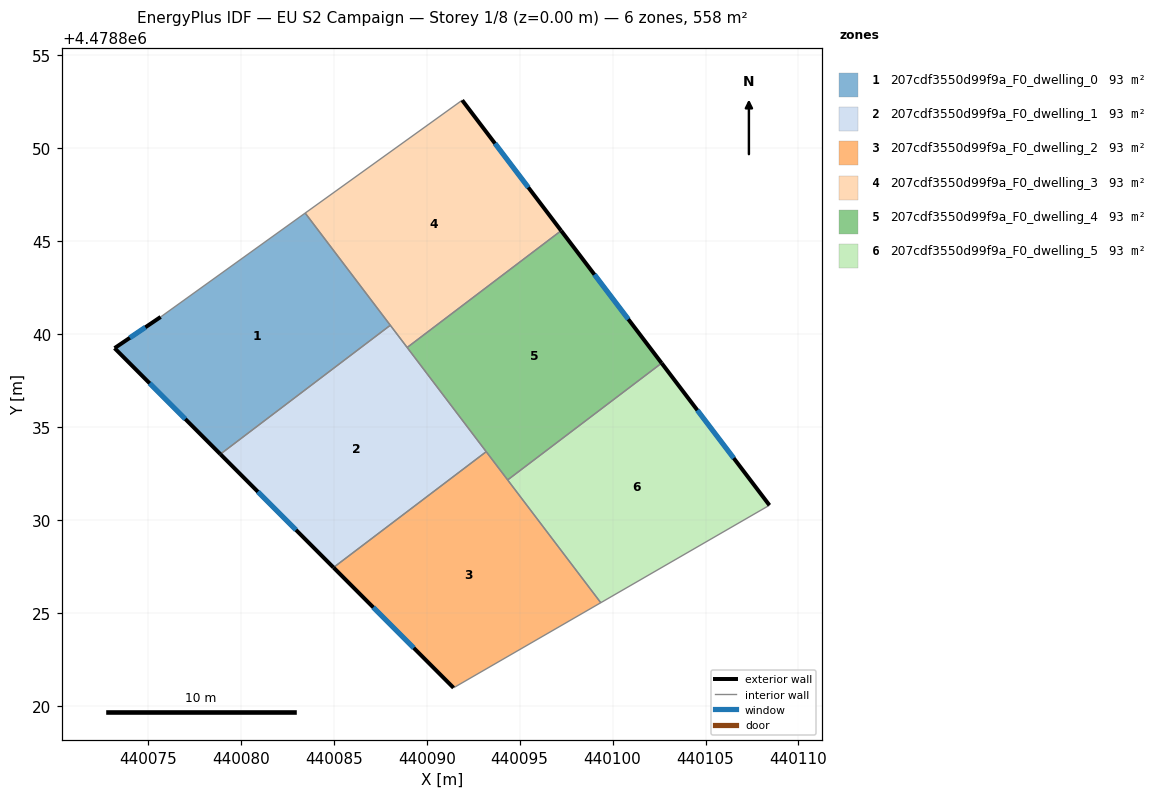
=== STOREY PLAN SPEC (per zone: floor XY polygon, exterior-wall plan segments, windows/doors) ===
zone 1: 207cdf3550d99f9a_F0_dwelling_0  (93.0 m²)
  floor: (440083.46, 4478846.50) (440088.04, 4478840.47) (440078.90, 4478833.53) (440073.21, 4478839.24) (440075.69, 4478840.91)
  exterior wall: (440073.21, 4478839.24) – (440078.90, 4478833.53)  [8.1 m]
    window: (440075.09, 4478837.34) – (440077.01, 4478835.42)  [2.7 m²]
  exterior wall: (440075.69, 4478840.91) – (440073.21, 4478839.24)  [3.0 m]
    window: (440074.86, 4478840.36) – (440074.03, 4478839.79)  [1.0 m²]
  interior walls: 3
zone 2: 207cdf3550d99f9a_F0_dwelling_1  (93.0 m²)
  floor: (440088.04, 4478840.47) (440093.20, 4478833.67) (440084.98, 4478827.43) (440078.90, 4478833.53)
  exterior wall: (440078.90, 4478833.53) – (440084.98, 4478827.43)  [8.6 m]
    window: (440080.92, 4478831.51) – (440082.97, 4478829.45)  [2.9 m²]
  interior walls: 4
zone 3: 207cdf3550d99f9a_F0_dwelling_2  (93.0 m²)
  floor: (440093.20, 4478833.67) (440099.36, 4478825.54) (440091.44, 4478820.96) (440084.98, 4478827.43)
  exterior wall: (440084.98, 4478827.43) – (440091.44, 4478820.96)  [9.1 m]
    window: (440087.12, 4478825.29) – (440089.30, 4478823.11)  [3.1 m²]
  interior walls: 4
zone 4: 207cdf3550d99f9a_F0_dwelling_3  (93.0 m²)
  floor: (440091.91, 4478852.57) (440097.23, 4478845.55) (440088.95, 4478839.27) (440083.46, 4478846.50)
  exterior wall: (440097.23, 4478845.55) – (440091.91, 4478852.57)  [8.8 m]
    window: (440095.47, 4478847.88) – (440093.67, 4478850.25)  [3.0 m²]
  interior walls: 4
zone 5: 207cdf3550d99f9a_F0_dwelling_4  (93.0 m²)
  floor: (440097.23, 4478845.55) (440102.64, 4478838.43) (440094.35, 4478832.14) (440088.95, 4478839.27)
  exterior wall: (440102.64, 4478838.43) – (440097.23, 4478845.55)  [8.9 m]
    window: (440100.85, 4478840.79) – (440099.02, 4478843.19)  [3.0 m²]
  interior walls: 4
zone 6: 207cdf3550d99f9a_F0_dwelling_5  (93.0 m²)
  floor: (440102.64, 4478838.43) (440108.44, 4478830.78) (440099.36, 4478825.54) (440094.35, 4478832.14)
  exterior wall: (440108.44, 4478830.78) – (440102.64, 4478838.43)  [9.6 m]
    window: (440106.51, 4478833.32) – (440104.56, 4478835.89)  [3.3 m²]
  interior walls: 3

=== DERIVED (storey summary) ===
Building: EU S2 Campaign
Storey: 1 of 8  (floor level z = 0.00 m)
Storey gross floor area: 558.0 m²
Zones on this storey: 6
  - 207cdf3550d99f9a_F0_dwelling_0: floor 93.0 m²; exterior wall 11.1 m (33.2 m²); 2 window(s) 3.8 m²; WWR 11.4%
  - 207cdf3550d99f9a_F0_dwelling_1: floor 93.0 m²; exterior wall 8.6 m (25.8 m²); 1 window(s) 2.9 m²; WWR 11.4%
  - 207cdf3550d99f9a_F0_dwelling_2: floor 93.0 m²; exterior wall 9.1 m (27.4 m²); 1 window(s) 3.1 m²; WWR 11.4%
  - 207cdf3550d99f9a_F0_dwelling_3: floor 93.0 m²; exterior wall 8.8 m (26.4 m²); 1 window(s) 3.0 m²; WWR 11.4%
  - 207cdf3550d99f9a_F0_dwelling_4: floor 93.0 m²; exterior wall 8.9 m (26.8 m²); 1 window(s) 3.0 m²; WWR 11.4%
  - 207cdf3550d99f9a_F0_dwelling_5: floor 93.0 m²; exterior wall 9.6 m (28.8 m²); 1 window(s) 3.3 m²; WWR 11.4%
Zone adjacency (shared interzone walls):
  - 207cdf3550d99f9a_F0_dwelling_0 ↔ 207cdf3550d99f9a_F0_dwelling_1
  - 207cdf3550d99f9a_F0_dwelling_0 ↔ 207cdf3550d99f9a_F0_dwelling_3
  - 207cdf3550d99f9a_F0_dwelling_1 ↔ 207cdf3550d99f9a_F0_dwelling_2
  - 207cdf3550d99f9a_F0_dwelling_1 ↔ 207cdf3550d99f9a_F0_dwelling_3
  - 207cdf3550d99f9a_F0_dwelling_1 ↔ 207cdf3550d99f9a_F0_dwelling_4
  - 207cdf3550d99f9a_F0_dwelling_2 ↔ 207cdf3550d99f9a_F0_dwelling_4
  - 207cdf3550d99f9a_F0_dwelling_2 ↔ 207cdf3550d99f9a_F0_dwelling_5
  - 207cdf3550d99f9a_F0_dwelling_3 ↔ 207cdf3550d99f9a_F0_dwelling_4
  - 207cdf3550d99f9a_F0_dwelling_4 ↔ 207cdf3550d99f9a_F0_dwelling_5